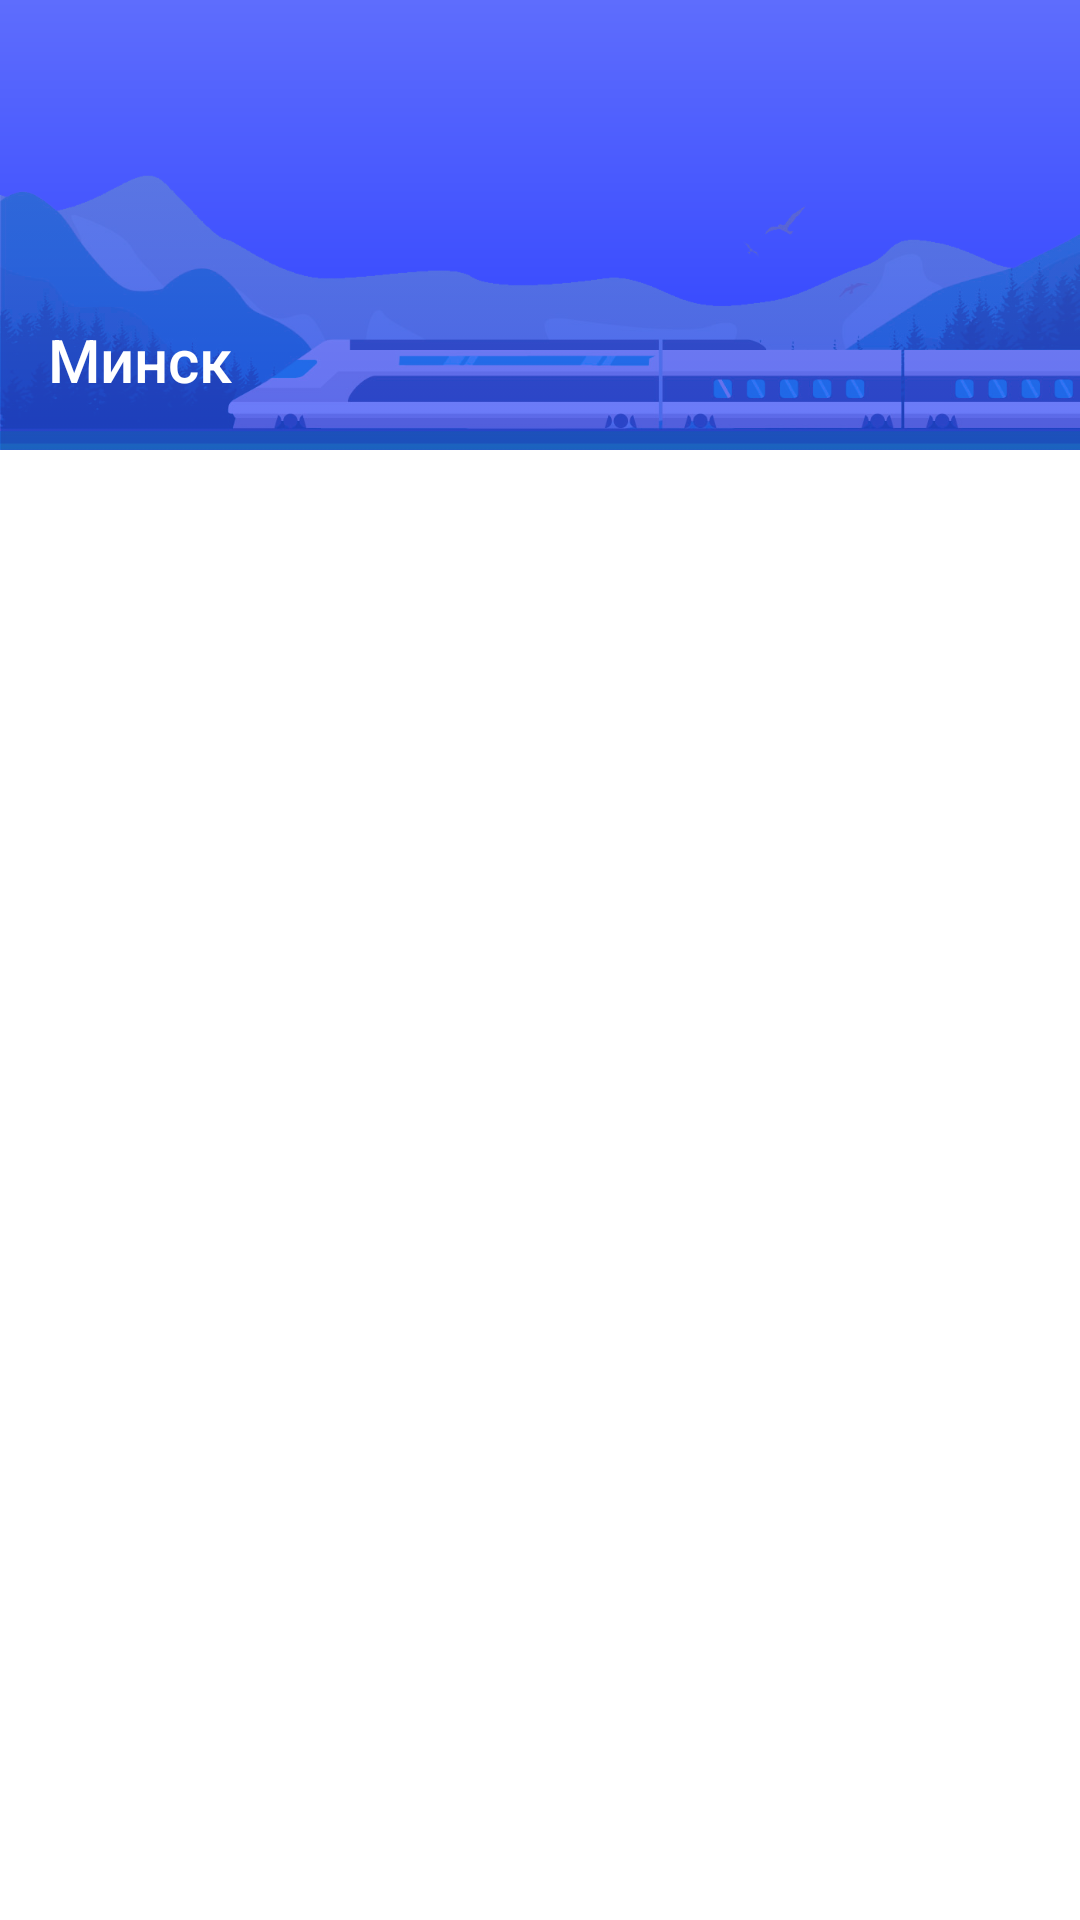

Layout XML and referenced resources for this Android screen:
<!-- AndroidManifest.xml: application theme AppTheme -->
<!-- res/layout/fragment_online_board.xml -->
<?xml version="1.0" encoding="utf-8"?>
<androidx.coordinatorlayout.widget.CoordinatorLayout xmlns:android="http://schemas.android.com/apk/res/android"
    xmlns:app="http://schemas.android.com/apk/res-auto"
    android:id="@+id/content_view"
    android:layout_width="match_parent"
    android:layout_height="match_parent"
    android:background="@color/colorPrimary"
    android:visibility="visible">

    <com.google.android.material.appbar.AppBarLayout
        android:id="@+id/appbar"
        android:layout_width="match_parent"
        android:layout_height="@dimen/height_of_header">

        <com.google.android.material.appbar.CollapsingToolbarLayout
            android:id="@+id/collapsing_toolbar"
            android:layout_width="match_parent"
            android:layout_height="match_parent"
            android:background="@color/colorPrimary"
            android:minHeight="60dp"
            app:layout_scrollFlags="scroll|exitUntilCollapsed">

            <RelativeLayout
                app:layout_collapseMode="pin"
                android:layout_width="match_parent"
                android:layout_height="@dimen/height_of_header"
                android:background="@drawable/bg_gradient_header">

                <ImageView
                    android:layout_width="match_parent"
                    android:layout_height="wrap_content"
                    android:layout_alignParentBottom="true"
                    android:adjustViewBounds="true"
                    android:scaleType="centerCrop"
                    android:src="@drawable/train" />

                <LinearLayout
                    android:layout_width="wrap_content"
                    android:layout_height="wrap_content"
                    android:layout_alignParentBottom="true"
                    android:layout_marginLeft="16dp"

                    android:gravity="center"
                    android:orientation="horizontal">

                    <TextView
                        android:layout_width="wrap_content"
                        android:layout_height="60dp"
                        android:gravity="center"
                        android:fontFamily="sans-serif-medium"
                        android:text="Минск"
                        android:textColor="@color/colorPrimary"
                        android:textSize="20sp" />
                </LinearLayout>
            </RelativeLayout>
        </com.google.android.material.appbar.CollapsingToolbarLayout>
    </com.google.android.material.appbar.AppBarLayout>

        <androidx.recyclerview.widget.RecyclerView
            android:id="@+id/list"
            app:layout_behavior="@string/appbar_scrolling_view_behavior"
            android:layout_width="match_parent"
            android:layout_height="wrap_content"
            android:paddingTop="8dp" />


</androidx.coordinatorlayout.widget.CoordinatorLayout>
<!-- resources referenced by this layout -->
<resources>
  <color name="colorPrimary">#ffffff</color>
  <dimen name="height_of_header">150dp</dimen>
  <!-- drawable bg_gradient_header (drawable) -->
  <?xml version="1.0" encoding="utf-8"?>
  <shape android:shape="rectangle" xmlns:android="http://schemas.android.com/apk/res/android">
      <gradient android:startColor="@color/colorAccent" android:endColor="@color/colorPrimaryDark" android:angle="90"/>
  </shape>
  <!-- drawable train: png bitmap (drawable, 175915 bytes) -->
  <style name="AppTheme" parent="Theme.MaterialComponents.Light.NoActionBar">
          
          <item name="colorPrimary">@color/colorPrimary</item>
          <item name="colorPrimaryDark">@color/colorPrimaryDark</item>
          <item name="colorAccent">@color/colorAccent</item>
      </style>
  <color name="colorAccent">#293dff</color>
  <color name="colorPrimaryDark">#5e6dfd</color>
</resources>
